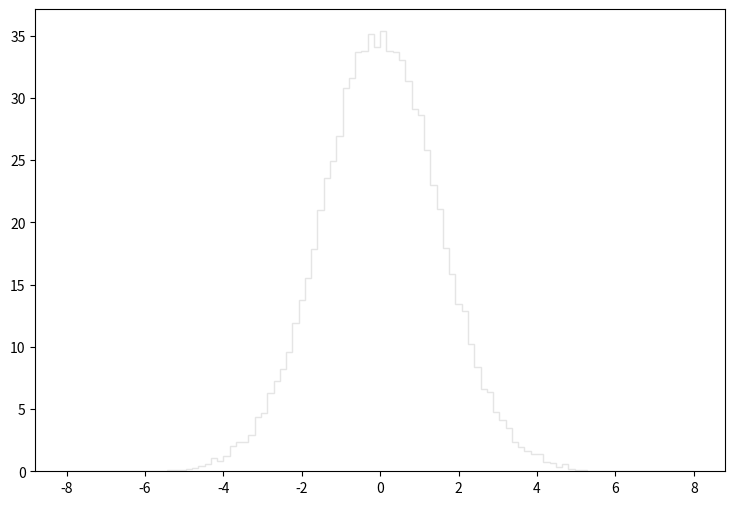

Recreate this plot in Python. (Note: this script raises an exception after producing the figure.)
def selection_16():

    # Library import
    import numpy
    import matplotlib
    import matplotlib.pyplot   as plt
    import matplotlib.gridspec as gridspec

    # Library version
    matplotlib_version = matplotlib.__version__
    numpy_version      = numpy.__version__

    # Histo binning
    xBinning = numpy.linspace(-8.0,8.0,101,endpoint=True)

    # Creating data sequence: middle of each bin
    xData = numpy.array([-7.92,-7.76,-7.6,-7.44,-7.28,-7.12,-6.96,-6.8,-6.64,-6.48,-6.32,-6.16,-6.0,-5.84,-5.68,-5.52,-5.36,-5.2,-5.04,-4.88,-4.72,-4.56,-4.4,-4.24,-4.08,-3.92,-3.76,-3.6,-3.44,-3.28,-3.12,-2.96,-2.8,-2.64,-2.48,-2.32,-2.16,-2.0,-1.84,-1.68,-1.52,-1.36,-1.2,-1.04,-0.88,-0.72,-0.56,-0.4,-0.24,-0.08,0.08,0.24,0.4,0.56,0.72,0.88,1.04,1.2,1.36,1.52,1.68,1.84,2.0,2.16,2.32,2.48,2.64,2.8,2.96,3.12,3.28,3.44,3.6,3.76,3.92,4.08,4.24,4.4,4.56,4.72,4.88,5.04,5.2,5.36,5.52,5.68,5.84,6.0,6.16,6.32,6.48,6.64,6.8,6.96,7.12,7.28,7.44,7.6,7.76,7.92])

    # Creating weights for histo: y17_sdETA_0
    y17_sdETA_0_weights = numpy.array([0.0,0.0,0.00409408449174,0.00409408449174,0.0,0.0,0.00409408449174,0.00818816898348,0.00409408449174,0.00818816898348,0.00409408449174,0.00818816898348,0.0204704184587,0.0245645029505,0.0286585874422,0.0409408449174,0.0655053438679,0.0655053438679,0.139198840719,0.171951532653,0.225174607046,0.311150373372,0.380749793732,0.548607129894,0.695994203596,1.03170911592,1.10949664926,1.64582178968,1.95287792656,2.60383736875,3.31211396182,4.20462439702,5.21176753399,6.43589848502,7.69687740448,8.88006839059,10.6241468961,12.8267650086,14.4971515773,16.7284256653,19.4878393007,22.2308769502,23.9503914767,25.9155497927,28.249179793,30.255282074,31.471225032,32.3678282637,33.9317669236,33.0679156638,33.8662629797,33.1293276112,32.7608599269,31.9133846531,29.7803664809,27.9953480105,26.3659014068,24.4867150171,21.9320092063,19.2585714972,17.109177339,15.1685830019,12.7899170402,11.1850384154,9.09296020816,7.77057334133,6.09199877971,5.1544515831,4.29060032335,3.4185602706,2.55880260734,2.08798301079,1.56803425634,1.21594295805,0.831098887824,0.70418259658,0.499478371992,0.368467564257,0.270209528455,0.286585874422,0.16376333967,0.122822534752,0.0736934968514,0.0491289979009,0.0573171908844,0.0286585874422,0.0368467564257,0.0122822534752,0.00409408449174,0.00818816898348,0.00409408449174,0.00409408449174,0.00409408449174,0.00409408449174,0.00818816898348,0.0,0.0,0.0,0.0,0.0])

    # Creating weights for histo: y17_sdETA_1
    y17_sdETA_1_weights = numpy.array([0.0,0.0,0.0,0.0,0.0,0.0,0.0,0.0,0.0,0.0,0.0,0.0,0.0,0.0,0.0,0.0,0.0,0.0,0.0,0.0,0.0,0.0,0.0,0.0,0.0,0.0,0.0,0.0,0.0,0.0,0.0,0.0,0.0,0.0,0.0,0.0,0.0121313846429,0.0,0.0,0.0,0.0,0.0121240822392,0.0,0.0,0.0,0.0,0.0,0.0,0.0,0.0,0.0,0.0,0.012170493784,0.0,0.0,0.0,0.0,0.0,0.0,0.0121753353338,0.0,0.0,0.0,0.0,0.0,0.0,0.0,0.0,0.0,0.0,0.0,0.0,0.0,0.0,0.0,0.0,0.0,0.0,0.0,0.0,0.0,0.0,0.0,0.0,0.0,0.0,0.0,0.0,0.0,0.0,0.0,0.0,0.0,0.0,0.0,0.0,0.0,0.0,0.0,0.0])

    # Creating weights for histo: y17_sdETA_2
    y17_sdETA_2_weights = numpy.array([0.0,0.0,0.0,0.0,0.0,0.0,0.0,0.0,0.0,0.0,0.0,0.0,0.0,0.0,0.0,0.0,0.0,0.0,0.0,0.0,0.0,0.0,0.0,0.0,0.0,0.0100262837724,0.0,0.0,0.0,0.0,0.0100271597642,0.0100702899633,0.0301337536889,0.0200710666731,0.010056856712,0.010045944003,0.0200762936995,0.030156050159,0.0200670131451,0.0501865195714,0.0300926068673,0.0702948282913,0.0803691469904,0.0200449852574,0.0200694179904,0.0301350346203,0.0300980074393,0.0602600531835,0.0602634414536,0.0301194072574,0.0301411872229,0.0201012635974,0.0602048491731,0.0401414804844,0.0301186676228,0.0401463438916,0.0402027461927,0.0200736739883,0.0401251424112,0.0100187056171,0.0100187056171,0.0301303075703,0.0200650628238,0.0602347237985,0.0401701981395,0.0100340933218,0.0,0.0,0.0100584806024,0.0,0.0,0.0,0.0,0.0,0.0,0.0,0.0,0.0,0.0,0.0,0.0,0.0,0.0,0.0,0.0,0.0,0.0,0.0,0.0,0.0,0.0,0.0,0.0,0.0,0.0,0.0,0.0,0.0,0.0,0.0])

    # Creating weights for histo: y17_sdETA_3
    y17_sdETA_3_weights = numpy.array([0.0,0.0,0.0,0.0,0.0,0.0,0.0,0.0,0.0,0.0,0.0,0.0,0.0,0.0,0.0,0.0,0.0,0.0,0.0,0.00550972823991,0.0,0.00549598047841,0.0109977420043,0.0164759162065,0.038508353418,0.0330138314048,0.0329757650557,0.0604290494415,0.0495017322143,0.0384898727539,0.0659839738536,0.115446420946,0.132000895209,0.066001239807,0.121035389755,0.110048799526,0.148498574642,0.170494424282,0.170567550673,0.170586726038,0.197956512273,0.159588435586,0.143034448832,0.159519168643,0.159451404854,0.1045023659,0.159551263004,0.154037045616,0.0934204269817,0.120926675187,0.137501787343,0.12095913518,0.137468311706,0.126522469127,0.115567892006,0.17600336032,0.159533143909,0.170604479501,0.175982763053,0.143116837899,0.198045685844,0.176024485722,0.148655186996,0.126521940992,0.0935288571692,0.175986785004,0.115396857503,0.121013004954,0.0715181791216,0.055006849429,0.04394432963,0.0550253341556,0.0825156570583,0.0549312448659,0.0110086378365,0.00551630148994,0.00550370750039,0.0219480534189,0.0,0.00549710581232,0.0,0.0,0.0,0.0,0.0,0.0,0.0,0.0,0.0,0.0,0.0,0.0,0.0,0.0,0.0,0.0,0.0,0.0,0.0,0.0])

    # Creating weights for histo: y17_sdETA_4
    y17_sdETA_4_weights = numpy.array([0.0,0.0,0.0,0.0,0.0,0.0,0.0,0.0,0.0,0.0,0.0,0.0,0.0,0.0,0.0,0.0,0.0,0.0,0.0,0.0,0.00394431549696,0.00888188430535,0.005928616759,0.0187435749129,0.0276341251399,0.0345299140729,0.0394805082185,0.0621523350077,0.0592140584637,0.086829408776,0.110540524882,0.0957052846556,0.105579825839,0.110527778522,0.114478067973,0.112505909423,0.0917889053324,0.105586680014,0.111524960759,0.0917590435764,0.0957278914078,0.0898035595102,0.0631436651419,0.0868307715944,0.0789303129402,0.11054341085,0.0799350307609,0.0799413237753,0.0680853248104,0.0720294414962,0.0671030934932,0.0582283399347,0.0720596239154,0.0799508635041,0.0819083116321,0.0809107285665,0.086866846199,0.0789525188634,0.0917890255811,0.103604059828,0.10558676018,0.0917547547067,0.118434810771,0.11053675709,0.121375853034,0.100665542787,0.105600709027,0.114459148847,0.0917789647747,0.107590263553,0.0809268819727,0.0503295246791,0.0641541949823,0.0473653545855,0.0384944209268,0.0276263450502,0.0197369532829,0.0128294681615,0.00296065442288,0.000988572831903,0.0,0.0,0.0,0.0,0.0,0.0,0.0,0.0,0.0,0.0,0.0,0.0,0.0,0.0,0.0,0.0,0.0,0.0,0.0,0.0])

    # Creating weights for histo: y17_sdETA_5
    y17_sdETA_5_weights = numpy.array([0.0,0.0,0.0,0.0,0.0,0.0,0.0,0.0,0.0,0.0,0.0,0.0,0.0,0.0,0.0,0.0,0.0,0.0,0.0,0.0,0.000251550332392,0.00176565175322,0.00176368760218,0.00529246079875,0.0047874351139,0.0103354396054,0.0128574271484,0.0168898544451,0.02117314012,0.0262154187301,0.0305034657408,0.0370527111302,0.0423546825972,0.0403335555704,0.0438527828889,0.0486464077393,0.0481555900405,0.0426029922604,0.044363566189,0.0433533627767,0.0393195871018,0.0431058133267,0.035294797948,0.0335314472404,0.0259589027646,0.0317578096467,0.0219327572304,0.0249546810304,0.0264726228887,0.0236945955137,0.0269683979783,0.0206698909335,0.0259702699537,0.0252098686233,0.027735013052,0.0272228053522,0.0312582534964,0.0277277510146,0.034532776163,0.0426008316542,0.0410787646387,0.0463858535413,0.0496598120497,0.0448646267615,0.0514166249232,0.0453743697698,0.0385693486225,0.0360509900976,0.0337760318585,0.029244096425,0.0252027106151,0.0206741601312,0.0186546255512,0.0133613445224,0.01386695037,0.00453970561344,0.00352911209165,0.00327732825374,0.00100841130958,0.000756222558078,0.0,0.0,0.0,0.0,0.0,0.0,0.0,0.0,0.0,0.0,0.0,0.0,0.0,0.0,0.0,0.0,0.0,0.0,0.0,0.0])

    # Creating weights for histo: y17_sdETA_6
    y17_sdETA_6_weights = numpy.array([0.0,0.0,0.0,0.0,0.0,0.0,0.0,0.0,0.0,0.0,0.0,0.0,0.0,0.0,0.0,0.0,0.0,0.0,0.0,0.0,0.0,0.0,0.000283957628828,0.000862798024986,0.00286793608157,0.00429722147741,0.00229071511678,0.0045715440944,0.00572612998232,0.00543585598131,0.00887295935822,0.00943742001556,0.0131721282721,0.0174615170161,0.0166098534691,0.0166220899281,0.0177475242518,0.0174856600297,0.01429599305,0.0177412260744,0.0183369836751,0.015177437979,0.0177398664678,0.0111689179577,0.0163166083278,0.0134523171915,0.0114619731538,0.00974098017185,0.00974040733761,0.00744521751571,0.0102977900432,0.0103082470171,0.00887056505108,0.0125911563927,0.0140270208847,0.0137316463597,0.0168884328542,0.0120210413716,0.0163140490684,0.0171773792394,0.0188904235216,0.0169020389169,0.0186070655193,0.0209183466847,0.0188939425033,0.0157516418169,0.0134669829475,0.0134625242378,0.011450216556,0.00830612638738,0.00600702169835,0.00544456446126,0.004863488612,0.00544443249945,0.00257181577236,0.00114217248008,0.00171513967582,0.000286183784627,0.000286450307501,0.0,0.0,0.0,0.0,0.0,0.0,0.0,0.0,0.0,0.0,0.0,0.0,0.0,0.0,0.0,0.0,0.0,0.0,0.0,0.0,0.0])

    # Creating weights for histo: y17_sdETA_7
    y17_sdETA_7_weights = numpy.array([0.0,0.0,0.0,0.0,0.0,0.0,0.0,0.0,0.0,0.0,0.0,0.0,0.0,0.0,0.0,0.0,0.0,0.0,0.0,0.0,2.16403299747e-05,2.15259504385e-05,4.32838031654e-05,2.16292029899e-05,6.47588418859e-05,0.000107780165557,0.00017271699729,0.00025928745347,0.000367110618223,0.000410496429226,0.000453554759028,0.00103722315559,0.000971006909199,0.00112301577057,0.00112308492133,0.00118809501095,0.00164184967851,0.00168136660967,0.00170692472793,0.00157746404115,0.0014906224302,0.00168487569606,0.00129637838444,0.00170651904352,0.00112323370022,0.00120988210816,0.00107999520127,0.00120946720364,0.00153184759449,0.00125075481316,0.00116614404741,0.000864073023128,0.000992980084797,0.00120947768103,0.00140449998708,0.00144774100059,0.00118796844411,0.00157473070048,0.0018340456047,0.00185765911998,0.00181445414867,0.001596830862,0.00127441359075,0.00155297377814,0.00129439103371,0.00155503614696,0.00116634605143,0.000819311531238,0.000734379319258,0.000475154520561,0.000410404647318,0.00045358786757,0.000237432420885,0.000151176537766,8.650382e-05,6.46823569623e-05,4.3249688794e-05,4.31654925137e-05,0.0,0.0,0.0,0.0,0.0,0.0,0.0,0.0,0.0,0.0,0.0,0.0,0.0,0.0,0.0,0.0,0.0,0.0,0.0,0.0,0.0,0.0])

    # Creating weights for histo: y17_sdETA_8
    y17_sdETA_8_weights = numpy.array([0.0,0.0,0.0,0.0,0.0,0.0,0.0,0.0,0.0,0.0,0.0,0.0,0.0,0.0,0.0,0.0,0.0,0.0,0.0,0.0,0.0,0.0,0.0,0.0,0.0,0.0,0.0,0.0,2.84489097369e-05,2.8253206402e-05,0.0,5.67977553787e-05,0.0,5.68266802722e-05,0.000198766730604,8.52437251111e-05,0.000141768015519,0.000310791595887,0.000368794322535,0.0,0.000198585430322,0.000168731317186,0.000170361237905,0.00014204645474,0.000255095436465,0.000170510019954,0.000141867352037,0.000113592555904,0.0001982930632,0.000112991829818,0.00014181348165,8.51846725949e-05,0.000281383234959,0.000198417939152,0.000226147676255,0.000227001316977,0.000113675930277,5.68570009255e-05,0.000113484236039,0.000141942426093,0.000227244387053,0.000113644065379,0.000170310901463,0.0002273135811,8.52347714608e-05,0.000141880225693,0.000142001686489,5.68781748979e-05,5.66287942066e-05,2.84292651609e-05,0.0,0.0,2.83498701888e-05,0.0,0.0,0.0,0.0,0.0,0.0,0.0,0.0,0.0,0.0,0.0,0.0,0.0,0.0,0.0,0.0,0.0,0.0,0.0,0.0,0.0,0.0,0.0,0.0,0.0,0.0,0.0])

    # Creating weights for histo: y17_sdETA_9
    y17_sdETA_9_weights = numpy.array([0.0,0.0,0.0,0.0,0.0,0.0,0.0,0.0,0.0,0.0,0.0,0.0,0.0,0.0,0.0,0.0,0.0,0.0,0.0,0.0,0.0,0.0,0.0,0.0,0.0,0.0,0.0,0.0,0.0,0.0,0.0,0.0,0.0,0.0,0.0,0.0,0.0,0.0,0.0,0.0,0.0,0.0,0.0,0.0,0.0,0.0,0.0,0.0,0.0,0.0,0.0,0.0,0.0,0.0,0.0,0.0,0.0,0.0,0.0,0.0,0.0,0.0,0.0,0.0,0.0,0.0,0.0,0.0,0.0,0.0,0.0,0.0,0.0,0.0,0.0,0.0,0.0,0.0,0.0,0.0,0.0,0.0,0.0,0.0,0.0,0.0,0.0,0.0,0.0,0.0,0.0,0.0,0.0,0.0,0.0,0.0,0.0,0.0,0.0,0.0])

    # Creating weights for histo: y17_sdETA_10
    y17_sdETA_10_weights = numpy.array([0.0,0.0,0.0,0.0,0.0,0.0,0.0,0.0,0.0,0.0,0.0,0.0,0.0,0.0,0.0,0.0,0.0,0.0,0.0,0.0,0.0,0.0,0.0,0.0,0.0,0.0,0.0,0.0,0.0,0.0,0.0,0.0,0.0,0.0,0.0,0.0,0.0,0.0,0.0,0.0,0.0,0.0,0.0,0.0,1.0529581672,0.0,0.0,0.0,0.0,0.0,0.0,0.0,0.0,0.0,0.0,0.0,1.0521138287,0.0,0.0,1.05462838872,0.0,0.0,0.0,0.0,0.0,0.0,0.0,0.0,0.0,0.0,0.0,0.0,0.0,0.0,0.0,0.0,0.0,0.0,0.0,0.0,0.0,0.0,0.0,0.0,0.0,0.0,0.0,0.0,0.0,0.0,0.0,0.0,0.0,0.0,0.0,0.0,0.0,0.0,0.0,0.0])

    # Creating weights for histo: y17_sdETA_11
    y17_sdETA_11_weights = numpy.array([0.0,0.0,0.0,0.0,0.0,0.0,0.0,0.0,0.0,0.0,0.0,0.0,0.0,0.0,0.0,0.0,0.0,0.0,0.0,0.0,0.0,0.0,0.0,0.230752250396,0.0,0.0,0.460448373308,0.461214223284,0.0,0.0,0.691075274851,0.0,0.461435562766,0.230428272415,0.0,0.0,0.68993360888,0.230020177746,0.460746566776,0.460242788893,0.691296998603,0.460242788893,0.229952469384,0.230465316037,0.921869333816,0.690979975908,1.61254074097,0.691038384938,0.690958072522,0.460655494802,0.69090965451,0.0,0.230465316037,0.460858773596,0.921854347289,0.459934988677,0.460292359715,0.691481832441,0.230020177746,0.0,0.230186259211,0.0,0.0,0.921780951731,0.461170800782,0.0,0.0,0.461016708539,0.0,0.230551277221,0.460627827366,0.0,0.0,0.0,0.230020177746,0.460716209451,0.0,0.229952469384,0.0,0.229703308759,0.0,0.0,0.0,0.0,0.0,0.0,0.0,0.0,0.0,0.0,0.0,0.0,0.0,0.0,0.0,0.0,0.0,0.0,0.0,0.0])

    # Creating weights for histo: y17_sdETA_12
    y17_sdETA_12_weights = numpy.array([0.0,0.0,0.0,0.0,0.0,0.0,0.0,0.0,0.0,0.0,0.0,0.0,0.0,0.0,0.0,0.0,0.0,0.0,0.0,0.0276405124277,0.0554198157786,0.0553252240712,0.110654525703,0.193916616213,0.027730707294,0.0277373237128,0.360115207884,0.0553257626169,0.193937811834,0.138502916775,0.110729537427,0.166161047341,0.221423030759,0.249208527385,0.0831045658897,0.276872466551,0.110825090823,0.249141824652,0.16623017353,0.249382939261,0.221546396194,0.359747727371,0.332327403204,0.415391462763,0.221338632952,0.221571092362,0.249210758503,0.304400230588,0.110763235001,0.221686725819,0.415493401772,0.276895816355,0.304412001658,0.304661002115,0.332170955675,0.249305273276,0.332351483891,0.193960930832,0.304568064512,0.249238493607,0.193914423563,0.16622482654,0.221442764612,0.276923589926,0.221459190256,0.138362664085,0.166103384482,0.35978277131,0.193835718954,0.221575169922,0.193887996355,0.110865443284,0.0830675216383,0.276713672502,0.193903652648,0.110887408255,0.166180011844,0.0553459965486,0.0831524579905,0.0553915421288,0.0276831152402,0.0,0.0,0.0,0.0,0.0,0.0,0.0,0.0,0.0,0.0,0.0,0.0,0.0,0.0,0.0,0.0,0.0,0.0,0.0])

    # Creating weights for histo: y17_sdETA_13
    y17_sdETA_13_weights = numpy.array([0.0,0.0,0.0,0.0,0.0,0.0,0.0,0.0,0.0,0.0,0.0,0.0,0.0,0.0,0.0,0.0,0.0,0.0,0.0,0.0,0.0,0.0201183952273,0.0302305618587,0.0402748422123,0.0302565972719,0.0604899932887,0.0302767337524,0.0403180160887,0.040330869936,0.0201687607038,0.0403384802876,0.0302377716655,0.0806978860075,0.0504106713324,0.0806999494202,0.0806564356876,0.090690993726,0.0806709402652,0.0504047723996,0.0403150908977,0.131071980315,0.0705281137485,0.0706310416292,0.040385665681,0.0302775469797,0.0806139536614,0.0403208684533,0.0706316485153,0.0908155267515,0.050412564817,0.0907240083293,0.100848203443,0.100822289407,0.0705701709544,0.060533434195,0.0503601723409,0.0504327073663,0.14109100207,0.100710683055,0.110981744603,0.0401905093214,0.110922148389,0.090769524786,0.0706075551375,0.0604868981697,0.0806856269085,0.0403699898133,0.050426565679,0.0605382225262,0.0403564683913,0.07060919373,0.0402736891287,0.120874169919,0.0402829987613,0.060458089287,0.0504110233263,0.0605014512981,0.0,0.0100533229563,0.0,0.0100975164013,0.0,0.0,0.0,0.0,0.0,0.0,0.0,0.0,0.0,0.0,0.0,0.0,0.0,0.0,0.0,0.0,0.0,0.0,0.0])

    # Creating weights for histo: y17_sdETA_14
    y17_sdETA_14_weights = numpy.array([0.0,0.0,0.0,0.0,0.0,0.0,0.0,0.0,0.0,0.0,0.0,0.0,0.0,0.0,0.0,0.0,0.0,0.0,0.0,0.0,0.0,0.00565445905929,0.0084747901201,0.0141624064601,0.0113137774416,0.00565231987988,0.0169667283024,0.0198029416161,0.0198016758067,0.0226488351013,0.0198067159596,0.0113158319772,0.016955397577,0.0282987849551,0.0198174157041,0.0141260404103,0.0368020692526,0.0367581083464,0.0141532764732,0.0481119530799,0.0481019112485,0.0226118534602,0.0452736159766,0.0226205987026,0.0424229670494,0.065074260668,0.0396166791627,0.0396380709568,0.0254750489054,0.0339521359502,0.0283033403299,0.0396085995283,0.0254624869976,0.0254459314419,0.0282843916634,0.0480987178692,0.0367619673337,0.0339589767073,0.0452576106055,0.0367952323429,0.0141576317809,0.0452518779125,0.014145077568,0.0367713704892,0.0424572477841,0.0141356744125,0.0197825386154,0.0254496211416,0.0141363438679,0.0226486735086,0.0226255272796,0.0198121293147,0.0113142275926,0.0113187175609,0.0141424151361,0.0113261315874,0.01415787417,0.00848583998205,0.00283014089125,0.0,0.0028320149817,0.0,0.0,0.0,0.0,0.0,0.0,0.0,0.0,0.0,0.0,0.0,0.0,0.0,0.0,0.0,0.0,0.0,0.0,0.0])

    # Creating weights for histo: y17_sdETA_15
    y17_sdETA_15_weights = numpy.array([0.0,0.0,0.0,0.0,0.0,0.0,0.0,0.0,0.0,0.0,0.0,0.0,0.0,0.0,0.0,0.0,0.0,0.0,0.0,0.0,0.0,0.0,0.0,0.0,0.0,0.00153333595542,0.0,0.00304598994955,0.00152192831553,0.00152094970739,0.0,0.00152094970739,0.00152449657097,0.0,0.00455523417979,0.00455926798366,0.00304479150914,0.00304590958076,0.0,0.0030549652518,0.00151727401737,0.0,0.00763021244093,0.00607712112904,0.00151265399413,0.00150849609141,0.00304287802292,0.0,0.00153821481342,0.00152449657097,0.00153333595542,0.0,0.0,0.0045781960144,0.00152808834652,0.00304371834948,0.00456278175421,0.0,0.00152305584231,0.00305792471411,0.00152094970739,0.00609384610956,0.00456358071449,0.00304415328644,0.0,0.00457485716415,0.00153153120344,0.00153565719503,0.00152192831553,0.00304671090483,0.0,0.0,0.00152162929638,0.0,0.00151727401737,0.00152495987338,0.0,0.0,0.0,0.0,0.0,0.0,0.0,0.0,0.0,0.0,0.0,0.0,0.0,0.0,0.0,0.0,0.0,0.0,0.0,0.0,0.0,0.0,0.0,0.0])

    # Creating weights for histo: y17_sdETA_16
    y17_sdETA_16_weights = numpy.array([0.0,0.0,0.0,0.0,0.0,0.0,0.0,0.0,0.0,0.0,0.0,0.0,0.0,0.0,0.0,0.0,0.0,0.0,0.0,0.0,0.0,0.0,0.0,0.0,0.0,0.0,0.000180003620288,0.0,0.0,0.0,0.0,0.0,0.000180734320548,0.000180533820708,0.000361160499638,0.000180003620288,0.000180402040572,0.000361258401153,0.000722394993264,0.000180533820708,0.000721917227709,0.000361308064132,0.000361940477892,0.0,0.000542268139491,0.000180612780995,0.000180734320548,0.000721063717447,0.0,0.0,0.000180203003673,0.000360616362784,0.0,0.000722565156338,0.0,0.000180547141166,0.0,0.000361453010732,0.000180402040572,0.000361521999924,0.0,0.000541907794158,0.0,0.000360984446303,0.0,0.0,0.000361210162616,0.000180626139951,0.0,0.00036139310717,0.0,0.0,0.0,0.0,0.0,0.0,0.0,0.0,0.0,0.0,0.0,0.0,0.0,0.0,0.0,0.0,0.0,0.0,0.0,0.0,0.0,0.0,0.0,0.0,0.0,0.0,0.0,0.0,0.0,0.0])

    # Creating a new Canvas
    fig   = plt.figure(figsize=(12,6),dpi=80)
    frame = gridspec.GridSpec(1,1,right=0.7)
    pad   = fig.add_subplot(frame[0])

    # Creating a new Stack
    pad.hist(x=xData, bins=xBinning, weights=y17_sdETA_0_weights+y17_sdETA_1_weights+y17_sdETA_2_weights+y17_sdETA_3_weights+y17_sdETA_4_weights+y17_sdETA_5_weights+y17_sdETA_6_weights+y17_sdETA_7_weights+y17_sdETA_8_weights+y17_sdETA_9_weights+y17_sdETA_10_weights+y17_sdETA_11_weights+y17_sdETA_12_weights+y17_sdETA_13_weights+y17_sdETA_14_weights+y17_sdETA_15_weights+y17_sdETA_16_weights,\
             label="$bg\_dip\_1600\_inf$", histtype="step", rwidth=1.0,\
             color=None, edgecolor="#e5e5e5", linewidth=1, linestyle="solid",\
             bottom=None, cumulative=False, normed=False, align="mid", orientation="vertical")

    pad.hist(x=xData, bins=xBinning, weights=y17_sdETA_0_weights+y17_sdETA_1_weights+y17_sdETA_2_weights+y17_sdETA_3_weights+y17_sdETA_4_weights+y17_sdETA_5_weights+y17_sdETA_6_weights+y17_sdETA_7_weights+y17_sdETA_8_weights+y17_sdETA_9_weights+y17_sdETA_10_weights+y17_sdETA_11_weights+y17_sdETA_12_weights+y17_sdETA_13_weights+y17_sdETA_14_weights+y17_sdETA_15_weights,\
             label="$bg\_dip\_1200\_1600$", histtype="step", rwidth=1.0,\
             color=None, edgecolor="#f2f2f2", linewidth=1, linestyle="solid",\
             bottom=None, cumulative=False, normed=False, align="mid", orientation="vertical")

    pad.hist(x=xData, bins=xBinning, weights=y17_sdETA_0_weights+y17_sdETA_1_weights+y17_sdETA_2_weights+y17_sdETA_3_weights+y17_sdETA_4_weights+y17_sdETA_5_weights+y17_sdETA_6_weights+y17_sdETA_7_weights+y17_sdETA_8_weights+y17_sdETA_9_weights+y17_sdETA_10_weights+y17_sdETA_11_weights+y17_sdETA_12_weights+y17_sdETA_13_weights+y17_sdETA_14_weights,\
             label="$bg\_dip\_800\_1200$", histtype="step", rwidth=1.0,\
             color=None, edgecolor="#ccc6aa", linewidth=1, linestyle="solid",\
             bottom=None, cumulative=False, normed=False, align="mid", orientation="vertical")

    pad.hist(x=xData, bins=xBinning, weights=y17_sdETA_0_weights+y17_sdETA_1_weights+y17_sdETA_2_weights+y17_sdETA_3_weights+y17_sdETA_4_weights+y17_sdETA_5_weights+y17_sdETA_6_weights+y17_sdETA_7_weights+y17_sdETA_8_weights+y17_sdETA_9_weights+y17_sdETA_10_weights+y17_sdETA_11_weights+y17_sdETA_12_weights+y17_sdETA_13_weights,\
             label="$bg\_dip\_600\_800$", histtype="step", rwidth=1.0,\
             color=None, edgecolor="#ccc6aa", linewidth=1, linestyle="solid",\
             bottom=None, cumulative=False, normed=False, align="mid", orientation="vertical")

    pad.hist(x=xData, bins=xBinning, weights=y17_sdETA_0_weights+y17_sdETA_1_weights+y17_sdETA_2_weights+y17_sdETA_3_weights+y17_sdETA_4_weights+y17_sdETA_5_weights+y17_sdETA_6_weights+y17_sdETA_7_weights+y17_sdETA_8_weights+y17_sdETA_9_weights+y17_sdETA_10_weights+y17_sdETA_11_weights+y17_sdETA_12_weights,\
             label="$bg\_dip\_400\_600$", histtype="step", rwidth=1.0,\
             color=None, edgecolor="#c1bfa8", linewidth=1, linestyle="solid",\
             bottom=None, cumulative=False, normed=False, align="mid", orientation="vertical")

    pad.hist(x=xData, bins=xBinning, weights=y17_sdETA_0_weights+y17_sdETA_1_weights+y17_sdETA_2_weights+y17_sdETA_3_weights+y17_sdETA_4_weights+y17_sdETA_5_weights+y17_sdETA_6_weights+y17_sdETA_7_weights+y17_sdETA_8_weights+y17_sdETA_9_weights+y17_sdETA_10_weights+y17_sdETA_11_weights,\
             label="$bg\_dip\_200\_400$", histtype="step", rwidth=1.0,\
             color=None, edgecolor="#bab5a3", linewidth=1, linestyle="solid",\
             bottom=None, cumulative=False, normed=False, align="mid", orientation="vertical")

    pad.hist(x=xData, bins=xBinning, weights=y17_sdETA_0_weights+y17_sdETA_1_weights+y17_sdETA_2_weights+y17_sdETA_3_weights+y17_sdETA_4_weights+y17_sdETA_5_weights+y17_sdETA_6_weights+y17_sdETA_7_weights+y17_sdETA_8_weights+y17_sdETA_9_weights+y17_sdETA_10_weights,\
             label="$bg\_dip\_100\_200$", histtype="step", rwidth=1.0,\
             color=None, edgecolor="#b2a596", linewidth=1, linestyle="solid",\
             bottom=None, cumulative=False, normed=False, align="mid", orientation="vertical")

    pad.hist(x=xData, bins=xBinning, weights=y17_sdETA_0_weights+y17_sdETA_1_weights+y17_sdETA_2_weights+y17_sdETA_3_weights+y17_sdETA_4_weights+y17_sdETA_5_weights+y17_sdETA_6_weights+y17_sdETA_7_weights+y17_sdETA_8_weights+y17_sdETA_9_weights,\
             label="$bg\_dip\_0\_100$", histtype="step", rwidth=1.0,\
             color=None, edgecolor="#b7a39b", linewidth=1, linestyle="solid",\
             bottom=None, cumulative=False, normed=False, align="mid", orientation="vertical")

    pad.hist(x=xData, bins=xBinning, weights=y17_sdETA_0_weights+y17_sdETA_1_weights+y17_sdETA_2_weights+y17_sdETA_3_weights+y17_sdETA_4_weights+y17_sdETA_5_weights+y17_sdETA_6_weights+y17_sdETA_7_weights+y17_sdETA_8_weights,\
             label="$bg\_vbf\_1600\_inf$", histtype="step", rwidth=1.0,\
             color=None, edgecolor="#ad998c", linewidth=1, linestyle="solid",\
             bottom=None, cumulative=False, normed=False, align="mid", orientation="vertical")

    pad.hist(x=xData, bins=xBinning, weights=y17_sdETA_0_weights+y17_sdETA_1_weights+y17_sdETA_2_weights+y17_sdETA_3_weights+y17_sdETA_4_weights+y17_sdETA_5_weights+y17_sdETA_6_weights+y17_sdETA_7_weights,\
             label="$bg\_vbf\_1200\_1600$", histtype="step", rwidth=1.0,\
             color=None, edgecolor="#9b8e82", linewidth=1, linestyle="solid",\
             bottom=None, cumulative=False, normed=False, align="mid", orientation="vertical")

    pad.hist(x=xData, bins=xBinning, weights=y17_sdETA_0_weights+y17_sdETA_1_weights+y17_sdETA_2_weights+y17_sdETA_3_weights+y17_sdETA_4_weights+y17_sdETA_5_weights+y17_sdETA_6_weights,\
             label="$bg\_vbf\_800\_1200$", histtype="step", rwidth=1.0,\
             color=None, edgecolor="#876656", linewidth=1, linestyle="solid",\
             bottom=None, cumulative=False, normed=False, align="mid", orientation="vertical")

    pad.hist(x=xData, bins=xBinning, weights=y17_sdETA_0_weights+y17_sdETA_1_weights+y17_sdETA_2_weights+y17_sdETA_3_weights+y17_sdETA_4_weights+y17_sdETA_5_weights,\
             label="$bg\_vbf\_600\_800$", histtype="step", rwidth=1.0,\
             color=None, edgecolor="#afcec6", linewidth=1, linestyle="solid",\
             bottom=None, cumulative=False, normed=False, align="mid", orientation="vertical")

    pad.hist(x=xData, bins=xBinning, weights=y17_sdETA_0_weights+y17_sdETA_1_weights+y17_sdETA_2_weights+y17_sdETA_3_weights+y17_sdETA_4_weights,\
             label="$bg\_vbf\_400\_600$", histtype="step", rwidth=1.0,\
             color=None, edgecolor="#84c1a3", linewidth=1, linestyle="solid",\
             bottom=None, cumulative=False, normed=False, align="mid", orientation="vertical")

    pad.hist(x=xData, bins=xBinning, weights=y17_sdETA_0_weights+y17_sdETA_1_weights+y17_sdETA_2_weights+y17_sdETA_3_weights,\
             label="$bg\_vbf\_200\_400$", histtype="step", rwidth=1.0,\
             color=None, edgecolor="#89a8a0", linewidth=1, linestyle="solid",\
             bottom=None, cumulative=False, normed=False, align="mid", orientation="vertical")

    pad.hist(x=xData, bins=xBinning, weights=y17_sdETA_0_weights+y17_sdETA_1_weights+y17_sdETA_2_weights,\
             label="$bg\_vbf\_100\_200$", histtype="step", rwidth=1.0,\
             color=None, edgecolor="#829e8c", linewidth=1, linestyle="solid",\
             bottom=None, cumulative=False, normed=False, align="mid", orientation="vertical")

    pad.hist(x=xData, bins=xBinning, weights=y17_sdETA_0_weights+y17_sdETA_1_weights,\
             label="$bg\_vbf\_0\_100$", histtype="step", rwidth=1.0,\
             color=None, edgecolor="#adbcc6", linewidth=1, linestyle="solid",\
             bottom=None, cumulative=False, normed=False, align="mid", orientation="vertical")

    pad.hist(x=xData, bins=xBinning, weights=y17_sdETA_0_weights,\
             label="$signal$", histtype="step", rwidth=1.0,\
             color=None, edgecolor="#7a8e99", linewidth=1, linestyle="solid",\
             bottom=None, cumulative=False, normed=False, align="mid", orientation="vertical")


    # Axis
    plt.rc('text',usetex=False)
    plt.xlabel(r"$sd\eta$ $[ a_{1} a_{2} ]$ ",\
               fontsize=16,color="black")
    plt.ylabel(r"$\mathrm{Events}$ $(\mathcal{L}_{\mathrm{int}} = 40.0\ \mathrm{fb}^{-1})$ ",\
               fontsize=16,color="black")

    # Boundary of y-axis
    ymax=(y17_sdETA_0_weights+y17_sdETA_1_weights+y17_sdETA_2_weights+y17_sdETA_3_weights+y17_sdETA_4_weights+y17_sdETA_5_weights+y17_sdETA_6_weights+y17_sdETA_7_weights+y17_sdETA_8_weights+y17_sdETA_9_weights+y17_sdETA_10_weights+y17_sdETA_11_weights+y17_sdETA_12_weights+y17_sdETA_13_weights+y17_sdETA_14_weights+y17_sdETA_15_weights+y17_sdETA_16_weights).max()*1.1
    ymin=0 # linear scale
    #ymin=min([x for x in (y17_sdETA_0_weights+y17_sdETA_1_weights+y17_sdETA_2_weights+y17_sdETA_3_weights+y17_sdETA_4_weights+y17_sdETA_5_weights+y17_sdETA_6_weights+y17_sdETA_7_weights+y17_sdETA_8_weights+y17_sdETA_9_weights+y17_sdETA_10_weights+y17_sdETA_11_weights+y17_sdETA_12_weights+y17_sdETA_13_weights+y17_sdETA_14_weights+y17_sdETA_15_weights+y17_sdETA_16_weights) if x])/100. # log scale
    plt.gca().set_ylim(ymin,ymax)

    # Log/Linear scale for X-axis
    plt.gca().set_xscale("linear")
    #plt.gca().set_xscale("log",nonposx="clip")

    # Log/Linear scale for Y-axis
    plt.gca().set_yscale("linear")
    #plt.gca().set_yscale("log",nonposy="clip")

    # Legend
    plt.legend(bbox_to_anchor=(1.05,1), loc=2, borderaxespad=0.)

    # Saving the image
    plt.savefig('../../HTML/MadAnalysis5job_0/selection_16.png')
    plt.savefig('../../PDF/MadAnalysis5job_0/selection_16.png')
    plt.savefig('../../DVI/MadAnalysis5job_0/selection_16.eps')

# Running!
if __name__ == '__main__':
    selection_16()
